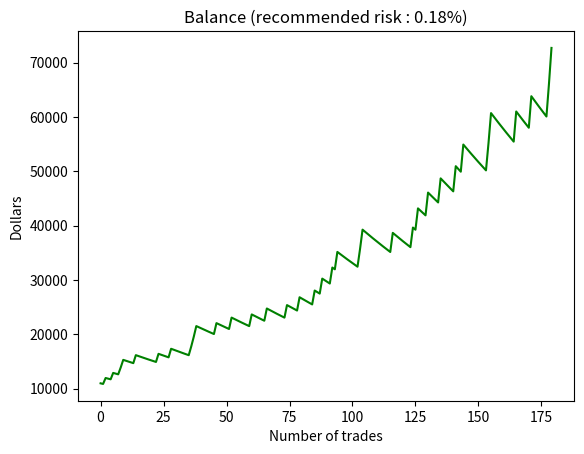

The matplotlib source for this figure:
import random
import numpy as np
# import time
import matplotlib.pyplot as plt

# startTime = time.time()

averageRRR = 10  # between 0 and 1000 included, float
winrate = 20  # between 0 and 100 excluded, float
numberOfTradesPerMonth = 15  # between 1 and 1000 included, integer
startingCapital = 10000  # between 1 and 1,000,000,000 included, integer
numberOfMonthsToIterate = 12  # between 1 and 1200 included, integer
maxDrawdownWanted = 10  # between 0 and 100% excluded, float
numberOfTradesToDetermineRisk = 10000
numberOfIterationsToDetermineRisk = 100


# First iteration to determine how much to risk relative to the max drawdown
maxDrawdownEncountered = 0

for n in range(numberOfIterationsToDetermineRisk):

    trade_returns = np.zeros(numberOfTradesToDetermineRisk)
    balances = np.zeros(numberOfTradesToDetermineRisk)
    drawdowns = np.zeros(numberOfTradesToDetermineRisk)
    max_drawdowns = np.zeros(numberOfTradesToDetermineRisk)

    drawdownStart = startingCapital
    inDrawdown = False
    drawdown = 0
    maxDrawdown = 0

    tradeReturn = averageRRR if random.randrange(100) < winrate else -1
    new_balance = startingCapital * (1 + tradeReturn * 0.01)
    if new_balance < startingCapital:
        drawdown = (drawdownStart - new_balance) / drawdownStart
        inDrawdown = True

    trade_returns[0] = tradeReturn
    balances[0] = new_balance
    drawdowns[0] = drawdown
    max_drawdowns[0] = drawdown

    for index in range(1,numberOfTradesToDetermineRisk):

        tradeReturn = averageRRR if random.randrange(100) < winrate else -1
        new_balance = balances[index-1] * (1 + tradeReturn * 0.01)
        if inDrawdown:
            if new_balance < drawdownStart:
                drawdown = (drawdownStart - new_balance) / drawdownStart
                maxDrawdown = max(drawdown,maxDrawdown)
            else:
                inDrawdown = False
                drawdown = 0
        elif new_balance < balances[index-1]:
            inDrawdown = True
            drawdownStart = balances[index-1]
            drawdown = (drawdownStart - new_balance) / drawdownStart
            maxDrawdown = max(drawdown,maxDrawdown)

        trade_returns[index] = tradeReturn
        balances[index] = new_balance
        drawdowns[index] = drawdown
        max_drawdowns[index] = maxDrawdown

    # print(f"Max drawdown from the iteration {n+1} : {maxDrawdown}")

    maxDrawdownEncountered = max(maxDrawdown,maxDrawdownEncountered)

risk = ((maxDrawdownWanted)/ (maxDrawdownEncountered * 100))/100
# print(f"Max drawdown from all the iterations : {maxDrawdownEncountered}")
# print(f"Risk recommended : {round(risk*100, 2)}%")

# Last iteration in which we simulate the equity growth with the new found recommended risk

trade_returns = np.zeros(numberOfMonthsToIterate*numberOfTradesPerMonth)
balances = np.zeros(numberOfMonthsToIterate*numberOfTradesPerMonth)
drawdowns = np.zeros(numberOfMonthsToIterate*numberOfTradesPerMonth)
max_drawdowns = np.zeros(numberOfMonthsToIterate*numberOfTradesPerMonth)

drawdownStart = startingCapital
inDrawdown = False
drawdown = 0
maxDrawdown = 0

tradeReturn = averageRRR if random.randrange(100) < winrate else -1
new_balance = startingCapital * (1 + tradeReturn * 0.01)

balances[0] = new_balance

for index in range(1, numberOfMonthsToIterate*numberOfTradesPerMonth):

    tradeReturn = averageRRR if random.randrange(100) < winrate else -1
    new_balance = balances[index-1] * (1 + tradeReturn * 0.01)

    balances[index] = new_balance

#plot (we can also transform the array into a pandas dataframe then plot)
x = np.zeros(numberOfMonthsToIterate*numberOfTradesPerMonth)
for index in range(1,numberOfMonthsToIterate*numberOfTradesPerMonth):
    x[index] = index

color = "green" if balances[(numberOfMonthsToIterate*numberOfTradesPerMonth)-1] > balances[0] else "red"

plt.title(f"Balance (recommended risk : {round(risk*100, 2)}%)")
plt.xlabel("Number of trades")
plt.ylabel("Dollars")
plt.plot(x, balances, color = color)

# elapsed_time = time.time() - startTime
# print(f"Time taken : {elapsed_time//60}min {elapsed_time%60}s")

plt.show()
